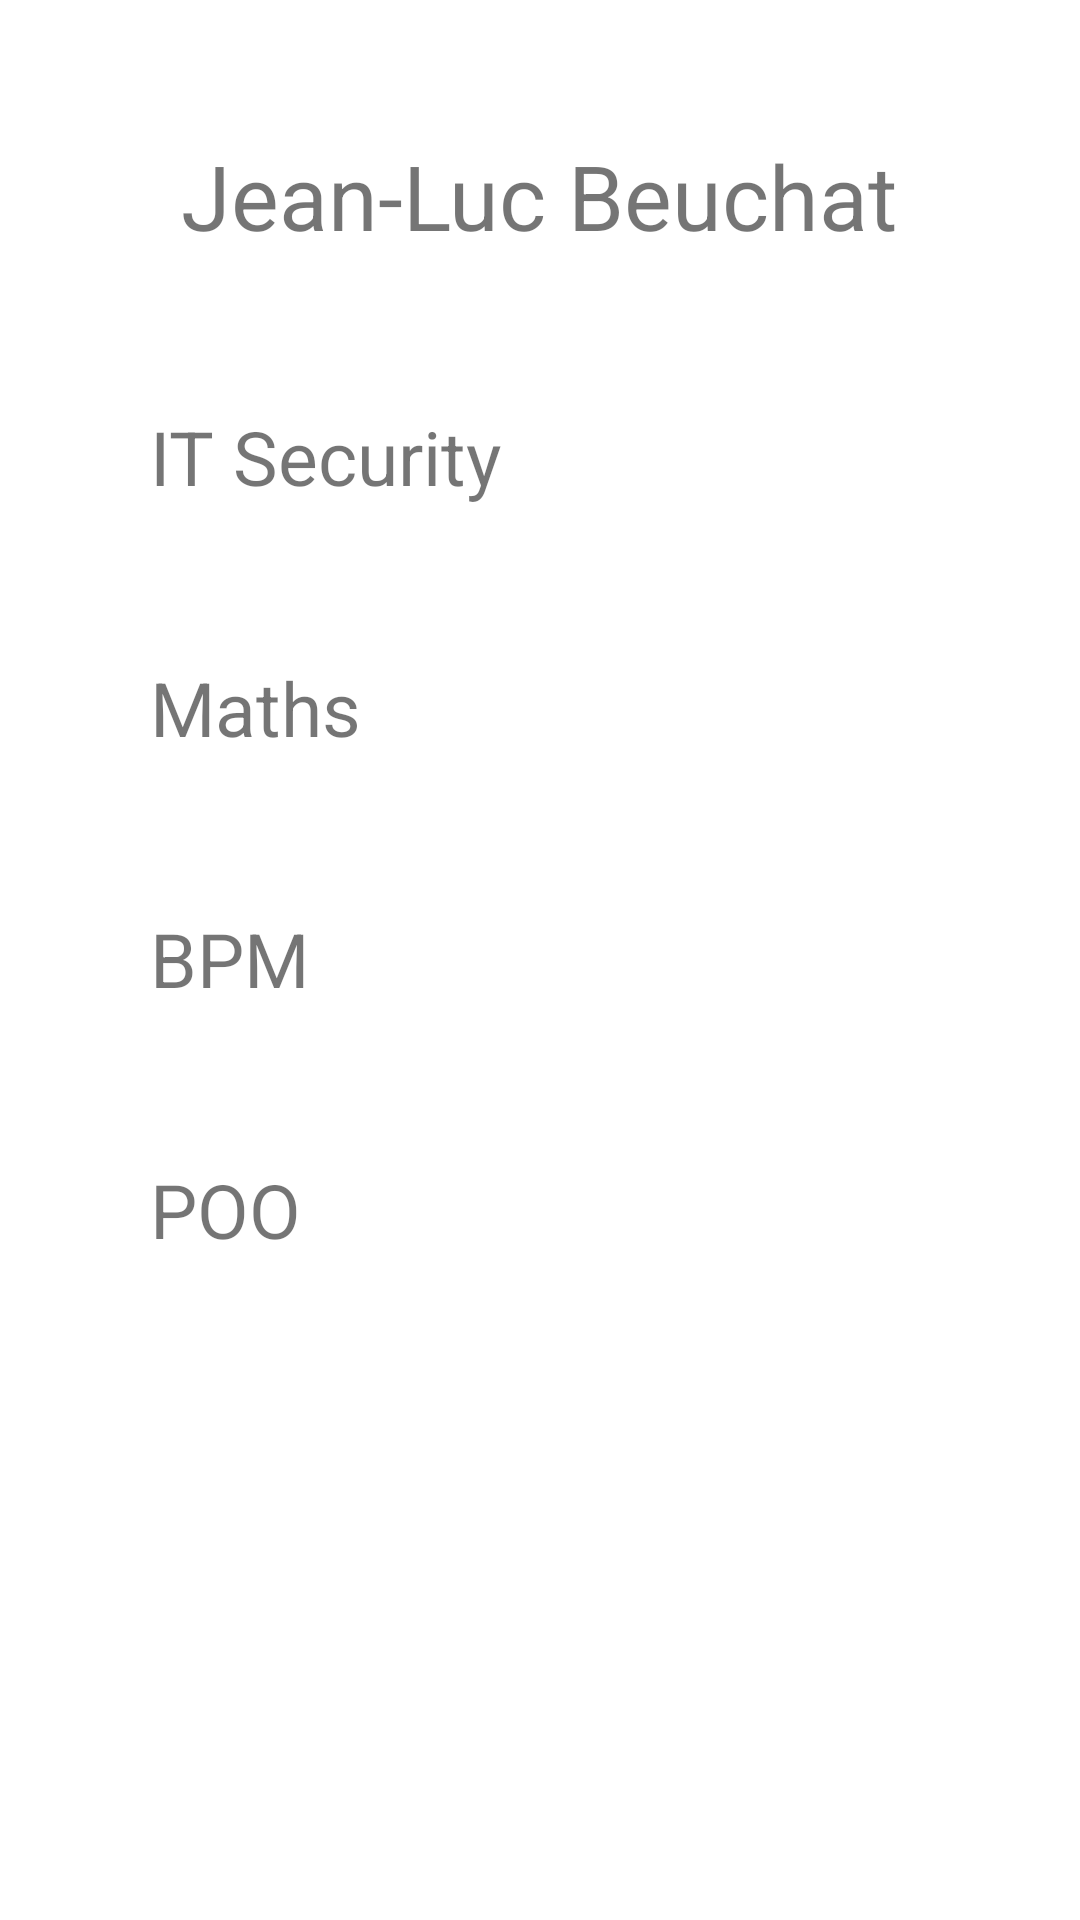

Produce the Android XML layout that renders to this screen, including the resource entries it uses.
<!-- AndroidManifest.xml: application theme Theme.Exams -->
<!-- res/layout/techers_view.xml -->
<?xml version="1.0" encoding="utf-8"?>
<RelativeLayout xmlns:android="http://schemas.android.com/apk/res/android"
    android:layout_width="match_parent"
    android:layout_height="match_parent">

    <TextView
        android:layout_width="wrap_content"
        android:layout_height="wrap_content"
        android:textSize="30sp"
        android:text="Jean-Luc Beuchat"
        android:layout_centerHorizontal="true"
        android:layout_marginTop="45dp"
        android:id="@+id/lblTeacher"
        />

    <TextView
        android:layout_width="wrap_content"
        android:layout_height="wrap_content"
        android:layout_below="@id/lblTeacher"
        android:layout_marginLeft="50dp"
        android:layout_marginTop="50dp"
        android:textSize="25sp"
        android:text="IT Security"
        android:id="@+id/ITS"
        />

    <ImageView
        android:layout_width="wrap_content"
        android:layout_height="wrap_content"
        android:layout_alignEnd="@id/lblTeacher"
        android:layout_below="@id/lblTeacher"
        android:layout_marginTop="30dp"
        android:src="@mipmap/shit_foreground"
        android:layout_marginRight="-35dp"
        />

    <TextView
        android:layout_width="wrap_content"
        android:layout_height="wrap_content"
        android:layout_below="@id/ITS"
        android:layout_marginLeft="50dp"
        android:layout_marginTop="50dp"
        android:textSize="25sp"
        android:text="Maths"
        android:id="@+id/Maths"
        />

    <ImageView
        android:layout_width="wrap_content"
        android:layout_height="wrap_content"
        android:layout_alignEnd="@id/lblTeacher"
        android:layout_below="@id/ITS"
        android:layout_marginTop="30dp"
        android:src="@mipmap/shit_foreground"
        android:layout_marginRight="-35dp"
        />

    <TextView
        android:layout_width="wrap_content"
        android:layout_height="wrap_content"
        android:layout_below="@id/Maths"
        android:layout_marginLeft="50dp"
        android:layout_marginTop="50dp"
        android:textSize="25sp"
        android:text="BPM"
        android:id="@+id/BPM"
        />

    <ImageView
        android:layout_width="wrap_content"
        android:layout_height="wrap_content"
        android:layout_alignEnd="@id/lblTeacher"
        android:layout_below="@id/Maths"
        android:layout_marginTop="30dp"
        android:src="@mipmap/happy_foreground"
        android:layout_marginRight="-35dp"
        />

    <TextView
        android:layout_width="wrap_content"
        android:layout_height="wrap_content"
        android:layout_below="@id/BPM"
        android:layout_marginLeft="50dp"
        android:layout_marginTop="50dp"
        android:textSize="25sp"
        android:text="POO"
        android:id="@+id/POO"
        />

    <ImageView
        android:layout_width="wrap_content"
        android:layout_height="wrap_content"
        android:layout_alignEnd="@id/lblTeacher"
        android:layout_below="@id/BPM"
        android:layout_marginTop="30dp"
        android:src="@mipmap/shit_foreground"
        android:layout_marginRight="-35dp"
        />

</RelativeLayout>
<!-- resources referenced by this layout -->
<resources>
  <style name="Theme.Exams" parent="Theme.MaterialComponents.DayNight.DarkActionBar">
          
          <item name="colorPrimary">@color/purple_500</item>
          <item name="colorPrimaryVariant">@color/purple_700</item>
          <item name="colorOnPrimary">@color/white</item>
          
          <item name="colorSecondary">@color/teal_200</item>
          <item name="colorSecondaryVariant">@color/teal_200</item>
          <item name="colorOnSecondary">@color/black</item>
          
          <item name="android:statusBarColor">?attr/colorPrimaryVariant</item>
          
          <item name="colorOnTertiary">@color/black</item>
      </style>
  <!-- not gathered from this repository: default colours our renderer supplied (Android Studio template values) -->
  <color name="purple_500">#FF6200EE</color>
  <color name="purple_700">#FF3700B3</color>
  <color name="teal_200">#FF03DAC5</color>
  <color name="black">#FF000000</color>
  <color name="white">#FFFFFFFF</color>
</resources>
